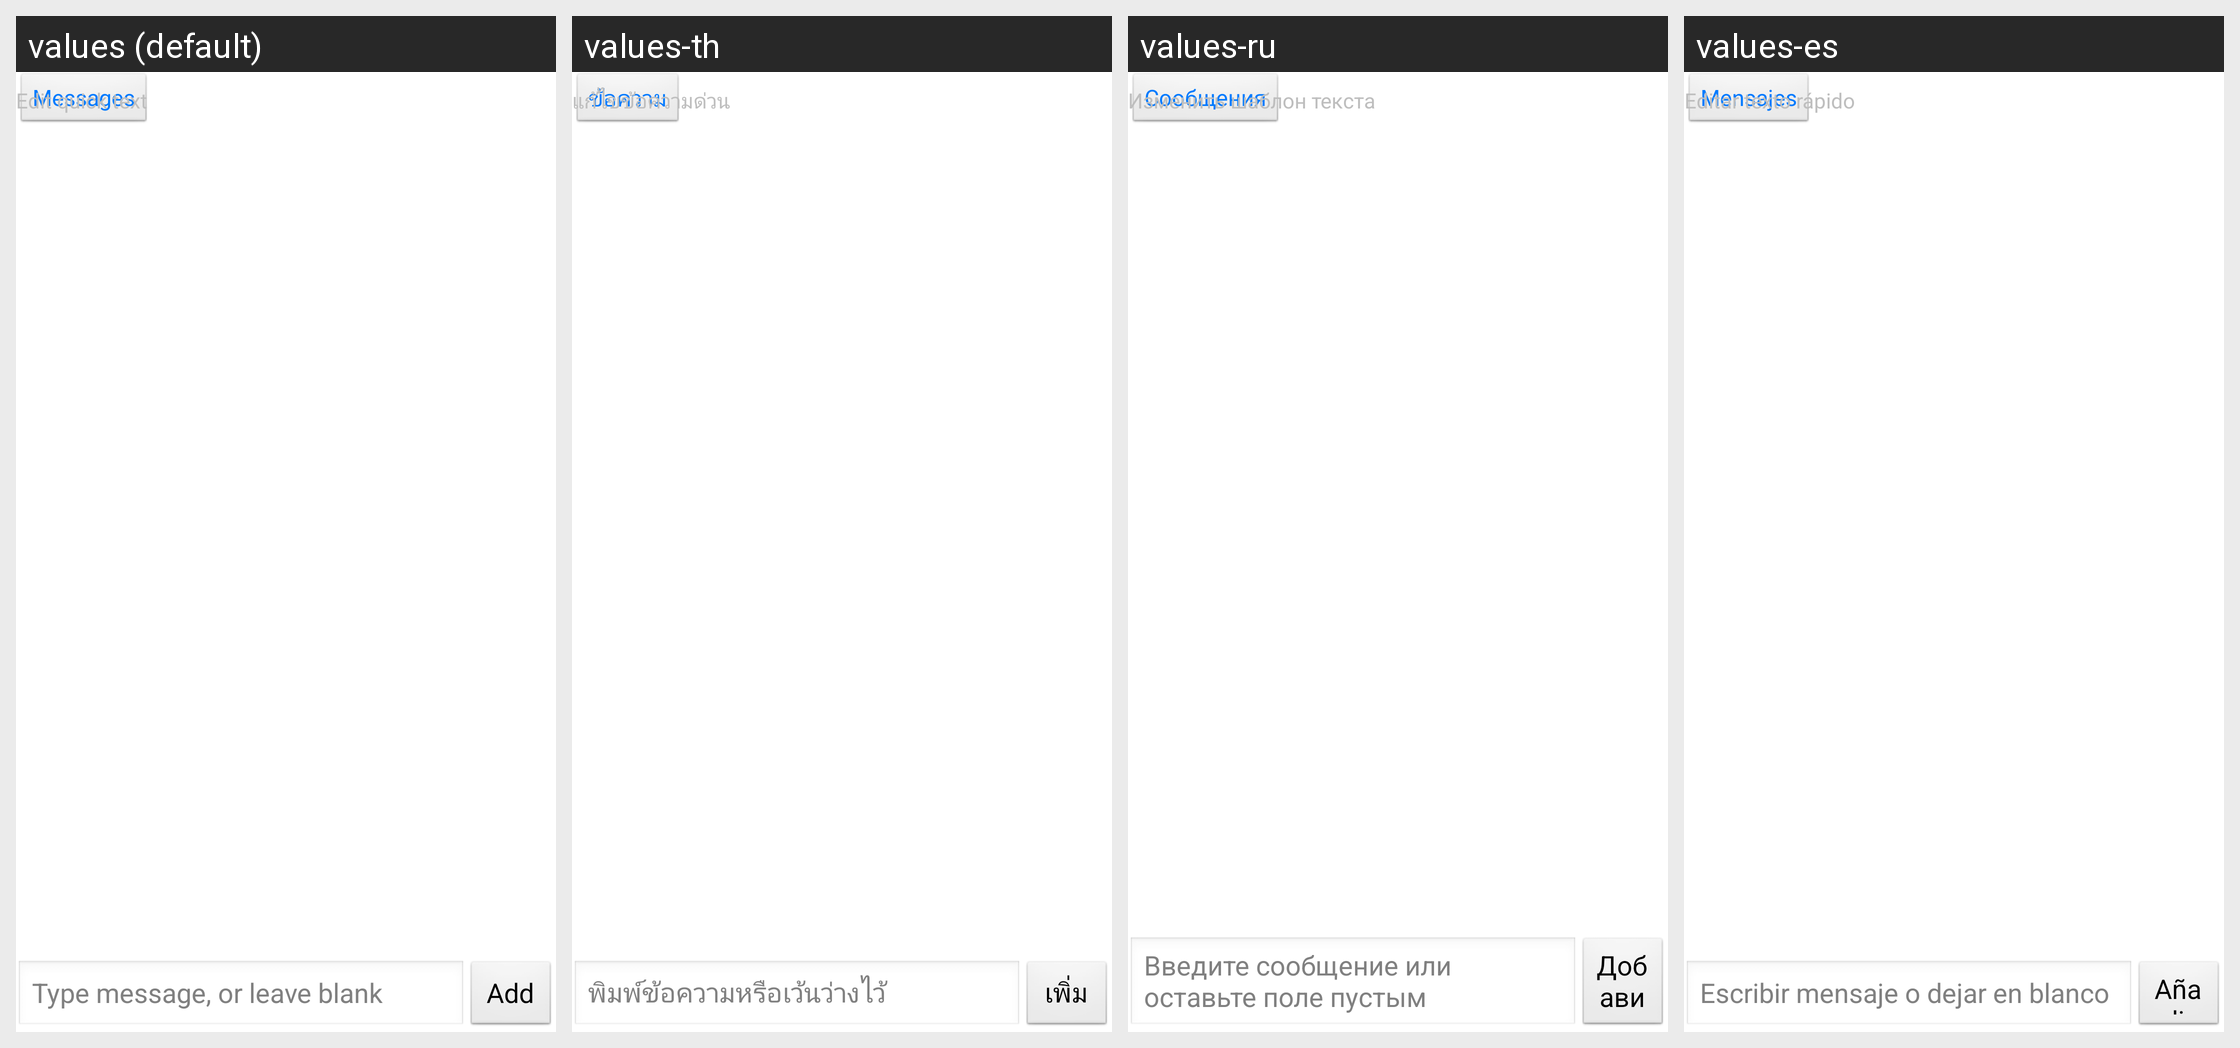

Locale-by-locale string values for the Android screen shown in this grid:
Android screen res/layout/sms_template_edit_activity.xml rendered under 4 locales, left to right: values (default), values-th, values-ru, values-es. Device: Nexus 5 (rendered at 1080×1920; each locale shown at half size, 540×960, under a caption strip naming it); theme ThemeNoTitleBar.
Other locales in the repository, not shown: values-af, values-ar, values-de, values-el, values-fa, values-fr, values-hi, values-hr, values-in, values-it, values-lt, values-ms, values-my-rMM, values-nl, values-pt, values-pt-rPT, values-ro, values-tr, values-vi, values-zh-rCN, values-zh-rTW.
Strings drawn on this screen, with the default value and each locale's value (text and hints the layout hard-codes, and strings that could not be matched under every locale, appear in the picture but are not listed):

app_label
  values: Messages
  values-th: ข้อความ
  values-ru: Сообщения
  values-es: Mensajes

quick_text_editor
  values: Edit quick text
  values-th: แก้ไขข้อความด่วน
  values-ru: Изменить шаблон текста
  values-es: Editar texto rápido

type_to_compose_text_or_leave_blank
  values: Type message, or leave blank
  values-th: พิมพ์ข้อความหรือเว้นว่างไว้
  values-ru: Введите сообщение или оставьте поле пустым
  values-es: Escribir mensaje o dejar en blanco

add
  values: Add
  values-th: เพิ่ม
  values-ru: Добавить
  values-es: Añadir
